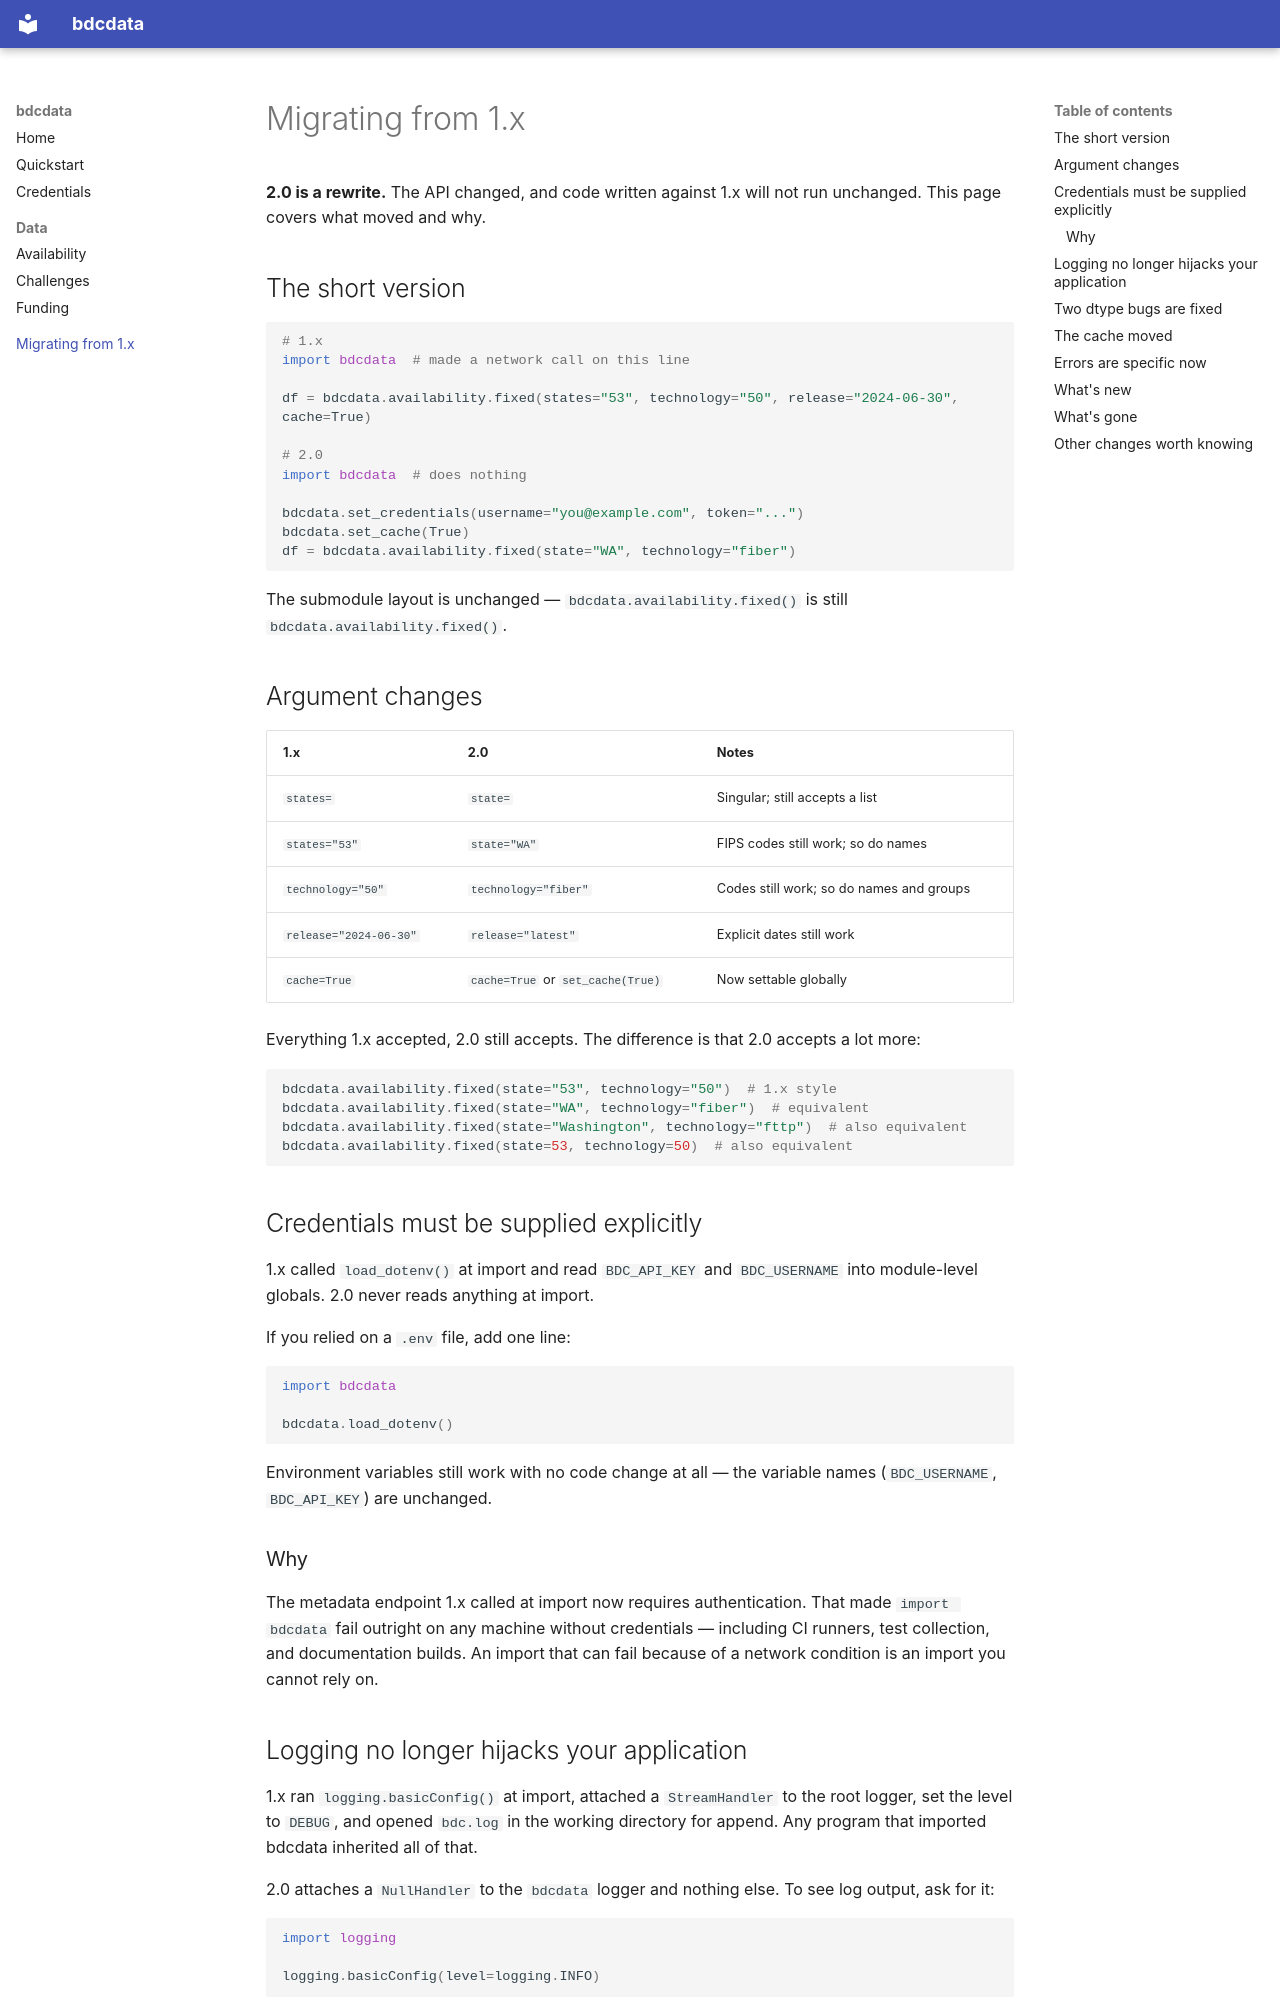

repository: npappin/bdcdata-ng · page: migrating-from-v1/index.html · generator: mkdocs

# Migrating from 1.x

**2.0 is a rewrite.** The API changed, and code written against 1.x will not
run unchanged. This page covers what moved and why.

## The short version

```python
# 1.x
import bdcdata  # made a network call on this line

df = bdcdata.availability.fixed(states="53", technology="50", release="2024-06-30", cache=True)

# 2.0
import bdcdata  # does nothing

bdcdata.set_credentials(username="you@example.com", token="...")
bdcdata.set_cache(True)
df = bdcdata.availability.fixed(state="WA", technology="fiber")
```

The submodule layout is unchanged — `bdcdata.availability.fixed()` is still
`bdcdata.availability.fixed()`.

## Argument changes

| 1.x | 2.0 | Notes |
|---|---|---|
| `states=` | `state=` | Singular; still accepts a list |
| `states="53"` | `state="WA"` | FIPS codes still work; so do names |
| `technology="50"` | `technology="fiber"` | Codes still work; so do names and groups |
| `release="2024-06-30"` | `release="latest"` | Explicit dates still work |
| `cache=True` | `cache=True` or `set_cache(True)` | Now settable globally |

Everything 1.x accepted, 2.0 still accepts. The difference is that 2.0 accepts
a lot more:

```python
bdcdata.availability.fixed(state="53", technology="50")  # 1.x style
bdcdata.availability.fixed(state="WA", technology="fiber")  # equivalent
bdcdata.availability.fixed(state="Washington", technology="fttp")  # also equivalent
bdcdata.availability.fixed(state=53, technology=50)  # also equivalent
```

## Credentials must be supplied explicitly

1.x called `load_dotenv()` at import and read `BDC_API_KEY` and `BDC_USERNAME`
into module-level globals. 2.0 never reads anything at import.

If you relied on a `.env` file, add one line:

```python
import bdcdata

bdcdata.load_dotenv()
```

Environment variables still work with no code change at all — the variable
names (`BDC_USERNAME`, `BDC_API_KEY`) are unchanged.

### Why

The metadata endpoint 1.x called at import now requires authentication. That
made `import bdcdata` fail outright on any machine without credentials —
including CI runners, test collection, and documentation builds. An import that
can fail because of a network condition is an import you cannot rely on.

## Logging no longer hijacks your application

1.x ran `logging.basicConfig()` at import, attached a `StreamHandler` to the
root logger, set the level to `DEBUG`, and opened `bdc.log` in the working
directory for append. Any program that imported bdcdata inherited all of that.

2.0 attaches a `NullHandler` to the `bdcdata` logger and nothing else. To see
log output, ask for it:

```python
import logging

logging.basicConfig(level=logging.INFO)
```

No `bdc.log` file is created.
